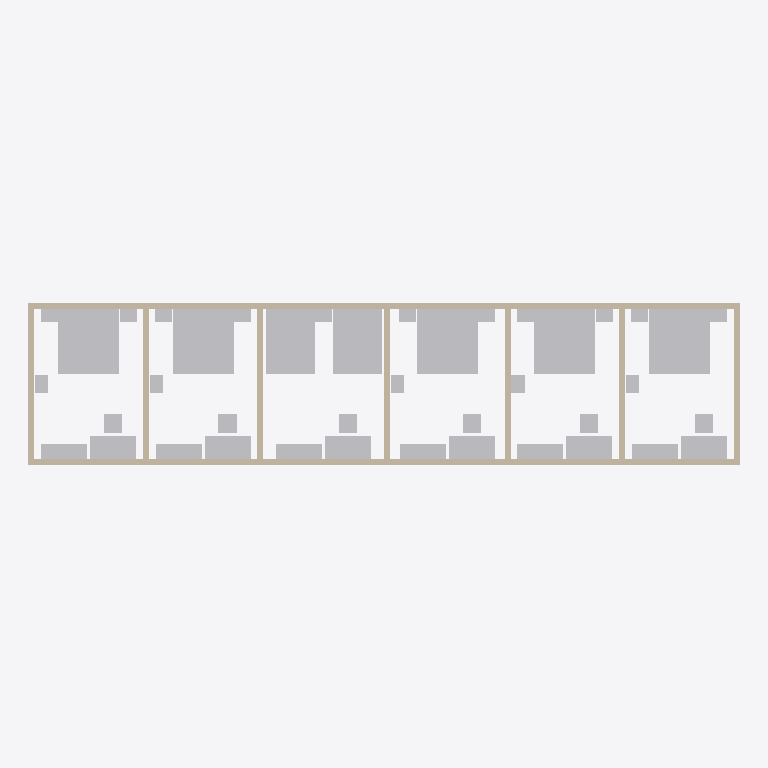
Plan cut of the same IFC building model at storey 'Level 1' (level 0.00 m, cut at 1.40 m), seen from above with north up, elements coloured by IFC class: 41 other elements (light grey), 9 walls (beige). Cut surfaces are drawn darker.
Extent 23.6 m × 5.4 m × 2.7 m (x, y, z). Storeys (1): Level 1 at 0.00 m. Elements (50): 41 IfcFurniture, 9 IfcWall.

HEADER;
FILE_DESCRIPTION(('ViewDefinition [CoordinationView]'),'2;1');
FILE_NAME('','2026-11-07T19:56:01',(''),(''),'IfcOpenShell 0.8.0','IfcOpenShell 0.8.0','');
FILE_SCHEMA(('IFC4'));
ENDSEC;
DATA;
#9=IFCPROJECT('3$2zlQ5sjFH8PK1rLwQOTI',$,'Project',$,$,$,$,(#8),#5);
#10=IFCSITE('0NfpQQp1b9KuulmBObBHCi',$,'Site',$,$,$,$,$,.ELEMENT.,$,$,$,$,$);
#12=IFCBUILDING('2ZPRj_YqDDjBuqrlc6F1R5',$,'Building',$,$,$,$,$,.ELEMENT.,$,$,$);
#14=IFCBUILDINGSTOREY('0ynQvRDyP2Sxm$E8S$1Xh7',$,'Level 1',$,$,$,$,$,.ELEMENT.,0.0);
#17=IFCWALL('1UINHUN4TB7vheJg5E4Zib',$,$,$,$,#92,#105,$,.STANDARD.);
#18=IFCWALL('3QlqOW1tbC_A_IEb7r32ew',$,$,$,$,#117,#130,$,.STANDARD.);
#32=IFCFURNITURE('1xc9FVcnvCzAevocj9_f4c',$,$,$,$,#363,#368,$,.BED.);
#40=IFCFURNITURE('2iOVMvddTAB9Qke1pWFCjV',$,$,$,$,#433,#438,$,.BED.);
#56=IFCFURNITURE('0ommp3sST8ie7cj6A0UnNs',$,$,$,$,#563,#568,$,.BED.);
#64=IFCFURNITURE('0tjPN6Mrz63OSeICoBg746',$,$,$,$,#633,#638,$,.BED.);
#72=IFCFURNITURE('2jbsIp1WrCTvE_ig70XsGh',$,$,$,$,#703,#708,$,.BED.);
#49=IFCFURNITURE('2QiKzTtRH3z8kC5ZFGn$8X',$,$,$,$,#503,#508,$,.BED.);
#50=IFCFURNITURE('2yAdjz_$jBb9FmcPGe$ZWV',$,$,$,$,#513,#518,$,.BED.);
#36=IFCFURNITURE('17yd73q8D2evF3OYFE3z9u',$,$,$,$,#403,#408,$,.DESK.);
#44=IFCFURNITURE('32TxQ1OU580fY9KLMjC161',$,$,$,$,#473,#478,$,.DESK.);
#53=IFCFURNITURE('24GWOCcSTCt9kNm7tBy1XL',$,$,$,$,#543,#548,$,.DESK.);
#60=IFCFURNITURE('3hUZi6aKr9ng0MqGXK7neS',$,$,$,$,#603,#608,$,.DESK.);
#68=IFCFURNITURE('2D7ZTzYTbBkhj8iuxOz01I',$,$,$,$,#673,#678,$,.DESK.);
#76=IFCFURNITURE('1_J1$CMybDKPhQ8k6J0bFk',$,$,$,$,#743,#748,$,.DESK.);
#19=IFCWALL('0VPcH0k3j96QfqtuxxBh4z',$,$,$,$,#141,#154,$,.STANDARD.);
#25=IFCWALL('04LUTuqgf5Cw0eWuZMhyHx',$,$,$,$,#255,#268,$,.STANDARD.);
#20=IFCWALL('0QUVp5y_z2DR2lkAv4uTFk',$,$,$,$,#165,#178,$,.STANDARD.);
#21=IFCWALL('3yz3$X8FD0n9ItHmMwM1Ix',$,$,$,$,#183,#196,$,.STANDARD.);
#23=IFCWALL('2VJ9juWAfClP_c0u9ECtJm',$,$,$,$,#219,#232,$,.STANDARD.);
#22=IFCWALL('2EPW_TsbP9$hZCLv$uGibV',$,$,$,$,#201,#214,$,.STANDARD.);
#24=IFCWALL('2Xbv8UwbrF0PNt7qyPD5eZ',$,$,$,$,#237,#250,$,.STANDARD.);
#35=IFCFURNITURE('2TcEvNqgzDmOyOy2F46Gky',$,$,$,'Dresser',#393,#398,$,.USERDEFINED.);
#43=IFCFURNITURE('3UVah2TgPFdvheGtfRK1CR',$,$,$,'Dresser',#463,#468,$,.USERDEFINED.);
#52=IFCFURNITURE('0psclRPkrCJR5StEBQYGth',$,$,$,'Dresser',#533,#538,$,.USERDEFINED.);
#59=IFCFURNITURE('0$IZ9hyeTD79_T_tvjr71k',$,$,$,'Dresser',#593,#598,$,.USERDEFINED.);
#67=IFCFURNITURE('1ohGzpTC962RqMjU5b6aA7',$,$,$,'Dresser',#663,#668,$,.USERDEFINED.);
#75=IFCFURNITURE('0ezxyzERH5H8yFnfOJ$uSm',$,$,$,'Dresser',#733,#738,$,.USERDEFINED.);
#45=IFCFURNITURE('3RFN6QkVTEmAjpC7qWx58r',$,$,$,$,#483,#488,$,.CHAIR.);
#37=IFCFURNITURE('3sZQir1mrAuBpFEG$EOcaU',$,$,$,$,#413,#418,$,.CHAIR.);
#54=IFCFURNITURE('053iAVkCH1khjFMR3rt4T1',$,$,$,$,#553,#558,$,.CHAIR.);
#61=IFCFURNITURE('2EDoCcDTrBfgkEXnXGSZN3',$,$,$,$,#613,#618,$,.CHAIR.);
#69=IFCFURNITURE('3bIEK2DJ92OBr$mQYZy3EA',$,$,$,$,#683,#688,$,.CHAIR.);
#77=IFCFURNITURE('0KuyxfG2r8U9daPyftQCU3',$,$,$,$,#753,#758,$,.CHAIR.);
#70=IFCFURNITURE('0POtSiCb52OeUxXLGl0I7X',$,$,$,'LuggageRack',#693,#698,$,.USERDEFINED.);
#38=IFCFURNITURE('1Lv4O$wj91we9n7ycRpod7',$,$,$,'LuggageRack',#423,#428,$,.USERDEFINED.);
#46=IFCFURNITURE('29ZUMyu_j5lx2NOCd0v$U8',$,$,$,'LuggageRack',#493,#498,$,.USERDEFINED.);
#62=IFCFURNITURE('3m45mZ6dTECAvdvZ1wOgsv',$,$,$,'LuggageRack',#623,#628,$,.USERDEFINED.);
#78=IFCFURNITURE('2q1q0AR6L9yBWOyXbd6Qi5',$,$,$,'LuggageRack',#763,#768,$,.USERDEFINED.);
#33=IFCFURNITURE('1ZTe7jFcj4ZPN3u7_WSmg6',$,$,$,'Nightstand',#373,#378,$,.USERDEFINED.);
#34=IFCFURNITURE('0bQcCNjibA$x7GXdunwHIN',$,$,$,'Nightstand',#383,#388,$,.USERDEFINED.);
#42=IFCFURNITURE('2M$qXqZN9328S39jovcqGW',$,$,$,'Nightstand',#453,#458,$,.USERDEFINED.);
#41=IFCFURNITURE('372si$Qd56TBipzM_1GpW6',$,$,$,'Nightstand',#443,#448,$,.USERDEFINED.);
#51=IFCFURNITURE('3KMN_S_sf7o8vsPXZCjm5x',$,$,$,'Nightstand',#523,#528,$,.USERDEFINED.);
#57=IFCFURNITURE('0FylTSHZzB1xihaGFeEdfl',$,$,$,'Nightstand',#573,#578,$,.USERDEFINED.);
#58=IFCFURNITURE('00L_SIU9LA8gB5KzNsLwKH',$,$,$,'Nightstand',#583,#588,$,.USERDEFINED.);
#66=IFCFURNITURE('0uXsJKWQH7jvIrcuvxlMio',$,$,$,'Nightstand',#653,#658,$,.USERDEFINED.);
#65=IFCFURNITURE('10t4ohkNfFPBe83oYYAUMa',$,$,$,'Nightstand',#643,#648,$,.USERDEFINED.);
#73=IFCFURNITURE('0UWKiYAUX0QQD846ndO4QG',$,$,$,'Nightstand',#713,#718,$,.USERDEFINED.);
#74=IFCFURNITURE('0tSr$2y3rAyvu3sa7_FgsZ',$,$,$,'Nightstand',#723,#728,$,.USERDEFINED.);
ENDSEC;
